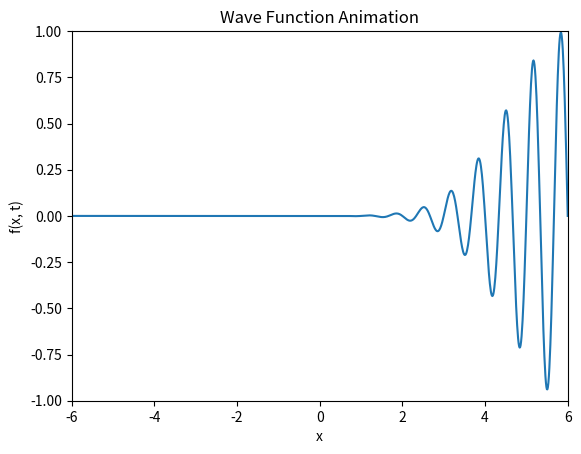

This figure's Python source:
import numpy as np
import matplotlib.pyplot as plt
import matplotlib.animation as animation

# Function definition
def wave_function(x, t, alpha, f, k, w):
    return np.exp(-(alpha*x - f*t)**2) * np.sin(k*x - w*t)

if __name__ == "__main__":
    alpha = 0.5
    f = 3
    k = 3 * np.pi
    w = 3 * np.pi
    
    x_values = np.linspace(-6, 6, 1001)
    t_values = np.linspace(-1, 1, 61)

    fig, ax = plt.subplots()
    line, = ax.plot([], [])
    ax.set_xlim(-6, 6)
    ax.set_ylim(-1, 1)
    ax.set_xlabel('x')
    ax.set_ylabel('f(x, t)')
    ax.set_title('Wave Function Animation')

    def update(frame):
        t = t_values[frame]
        y_values = wave_function(x_values, t, alpha, f, k, w)
        line.set_data(x_values, y_values)
        return line,

    ani = animation.FuncAnimation(fig, update, frames=len(t_values), interval=1000/6)

    writer = animation.PillowWriter(fps=6)
    ani.save('wave_animation.gif', writer=writer)

    # Display the saved GIF separately
    print("Animation saved as wave_animation.gif")
